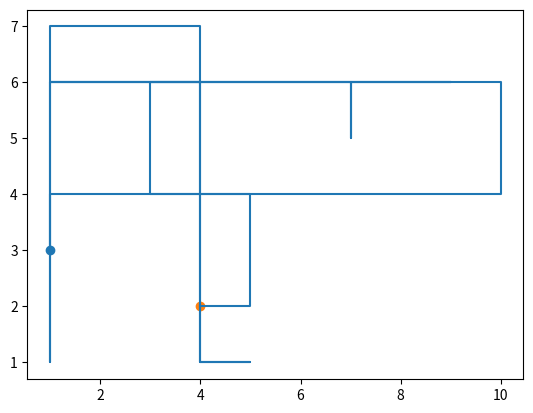

Python code for this plot:
import numpy
import random
from matplotlib import pyplot


points = []
intrm = []
course = []

# Define area parameters:
xMax = 10
yMax = 8

# Define number of turns:
xTurns = 10

# Define start and finish:
start = numpy.array([1, 3])
points.append(start)
finish = numpy.array([4, 2])

# Generate turning points:


def generateTurns(xTurns):
    i = 1
    while i <= xTurns:
        x = random.randint(0, xMax)
        y = random.randint(0, yMax)
        points.append(numpy.array([x, y]))
        i += 1


generateTurns(xTurns)
points.append(finish)

for i in points:
    print("points", i)

# Generate intermediate turns


def generateIntermediates(xTurns):
    i = 0
    while i <= xTurns:
        x = numpy.array([points[i][0], points[i + 1][1]])
        print("x", x)
        y = numpy.array([points[i + 1][0], points[i][1]])
        print("y", y)
        temp = []
        temp.append(x)
        temp.append(y)

        for item in temp:
            print("temp", item)

        intrm.append(temp[random.randint(0, 1)])
        i += 1


generateIntermediates(xTurns)
for i in intrm:
    print("int", i)


def generateCourse(points, intrm, xTurns):

    i = 0
    while i <= xTurns:
        course.append(points[i])
        course.append(intrm[i])
        i += 1
    course.append(points[xTurns + 1])

    for i in course:
        print("course", i)


generateCourse(points, intrm, xTurns)


def plotCourse(course, xTurns):
    x, y = zip(*course)
    pyplot.plot(x, y)
#     pyplot.show()
    pyplot.scatter(x[0], y[0])
    pyplot.scatter(x[xTurns * 2 + 2], y[xTurns * 2 + 2])
    pyplot.show()


plotCourse(course, xTurns)
